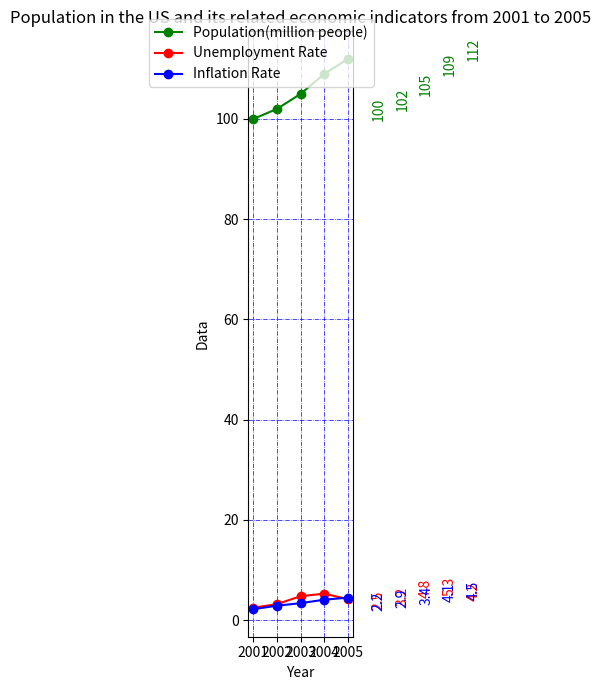

This figure's Python source: (Note: this script raises an exception after producing the figure.)

import matplotlib.pyplot as plt
plt.figure(figsize=(13,7)) # Set the size of the figure
plt.title('Population in the US and its related economic indicators from 2001 to 2005') # Set the title of the figure
plt.xlabel('Year') # Set the x-axis label
plt.ylabel('Data') # Set the y-axis label
plt.grid(True, linestyle = "-.", color = "b", linewidth = "0.5") # Set the background grid
plt.plot(['2001','2002','2003','2004','2005'],[100,102,105,109,112],label = 'Population(million people)', marker = 'o', color = 'green')
plt.plot(['2001','2002','2003','2004','2005'],[2.5,3.2,4.8,5.3,4.2],label = 'Unemployment Rate', marker = 'o', color = 'red')
plt.plot(['2001','2002','2003','2004','2005'],[2.2,2.9,3.4,4.1,4.5],label = 'Inflation Rate', marker = 'o', color = 'blue')

plt.xticks(['2001','2002','2003','2004','2005']) # Set the points on the x-axis

# Add the label
plt.annotate('100',xy = ('2001',100), xytext = ('2001.2',100.2), rotation = 90, color = 'green', fontsize = 10)
plt.annotate('102',xy = ('2002',102), xytext = ('2002.2',102.2), rotation = 90, color = 'green', fontsize = 10)
plt.annotate('105',xy = ('2003',105), xytext = ('2003.2',105.2), rotation = 90, color = 'green', fontsize = 10)
plt.annotate('109',xy = ('2004',109), xytext = ('2004.2',109.2), rotation = 90, color = 'green', fontsize = 10)
plt.annotate('112',xy = ('2005',112), xytext = ('2005.2',112.2), rotation = 90, color = 'green', fontsize = 10)
plt.annotate('2.5',xy = ('2001',2.5), xytext = ('2001.2',2.7), rotation = 90, color = 'red', fontsize = 10)
plt.annotate('3.2',xy = ('2002',3.2), xytext = ('2002.2',3.4), rotation = 90, color = 'red', fontsize = 10)
plt.annotate('4.8',xy = ('2003',4.8), xytext = ('2003.2',5), rotation = 90, color = 'red', fontsize = 10)
plt.annotate('5.3',xy = ('2004',5.3), xytext = ('2004.2',5.5), rotation = 90, color = 'red', fontsize = 10)
plt.annotate('4.2',xy = ('2005',4.2), xytext = ('2005.2',4.4), rotation = 90, color = 'red', fontsize = 10)
plt.annotate('2.2',xy = ('2001',2.2), xytext = ('2001.2',2.4), rotation = 90, color = 'blue', fontsize = 10)
plt.annotate('2.9',xy = ('2002',2.9), xytext = ('2002.2',3.1), rotation = 90, color = 'blue', fontsize = 10)
plt.annotate('3.4',xy = ('2003',3.4), xytext = ('2003.2',3.6), rotation = 90, color = 'blue', fontsize = 10)
plt.annotate('4.1',xy = ('2004',4.1), xytext = ('2004.2',4.3), rotation = 90, color = 'blue', fontsize = 10)
plt.annotate('4.5',xy = ('2005',4.5), xytext = ('2005.2',4.7), rotation = 90, color = 'blue', fontsize = 10)

plt.legend(loc='upper right', bbox_to_anchor=(1.2, 1.02), ncol=1,borderaxespad=0) # Set the position of the legend
plt.tight_layout() # Automatically resize the image
plt.savefig('line chart/png/515.png') # Save the image
plt.clf() # Clear the current image state
